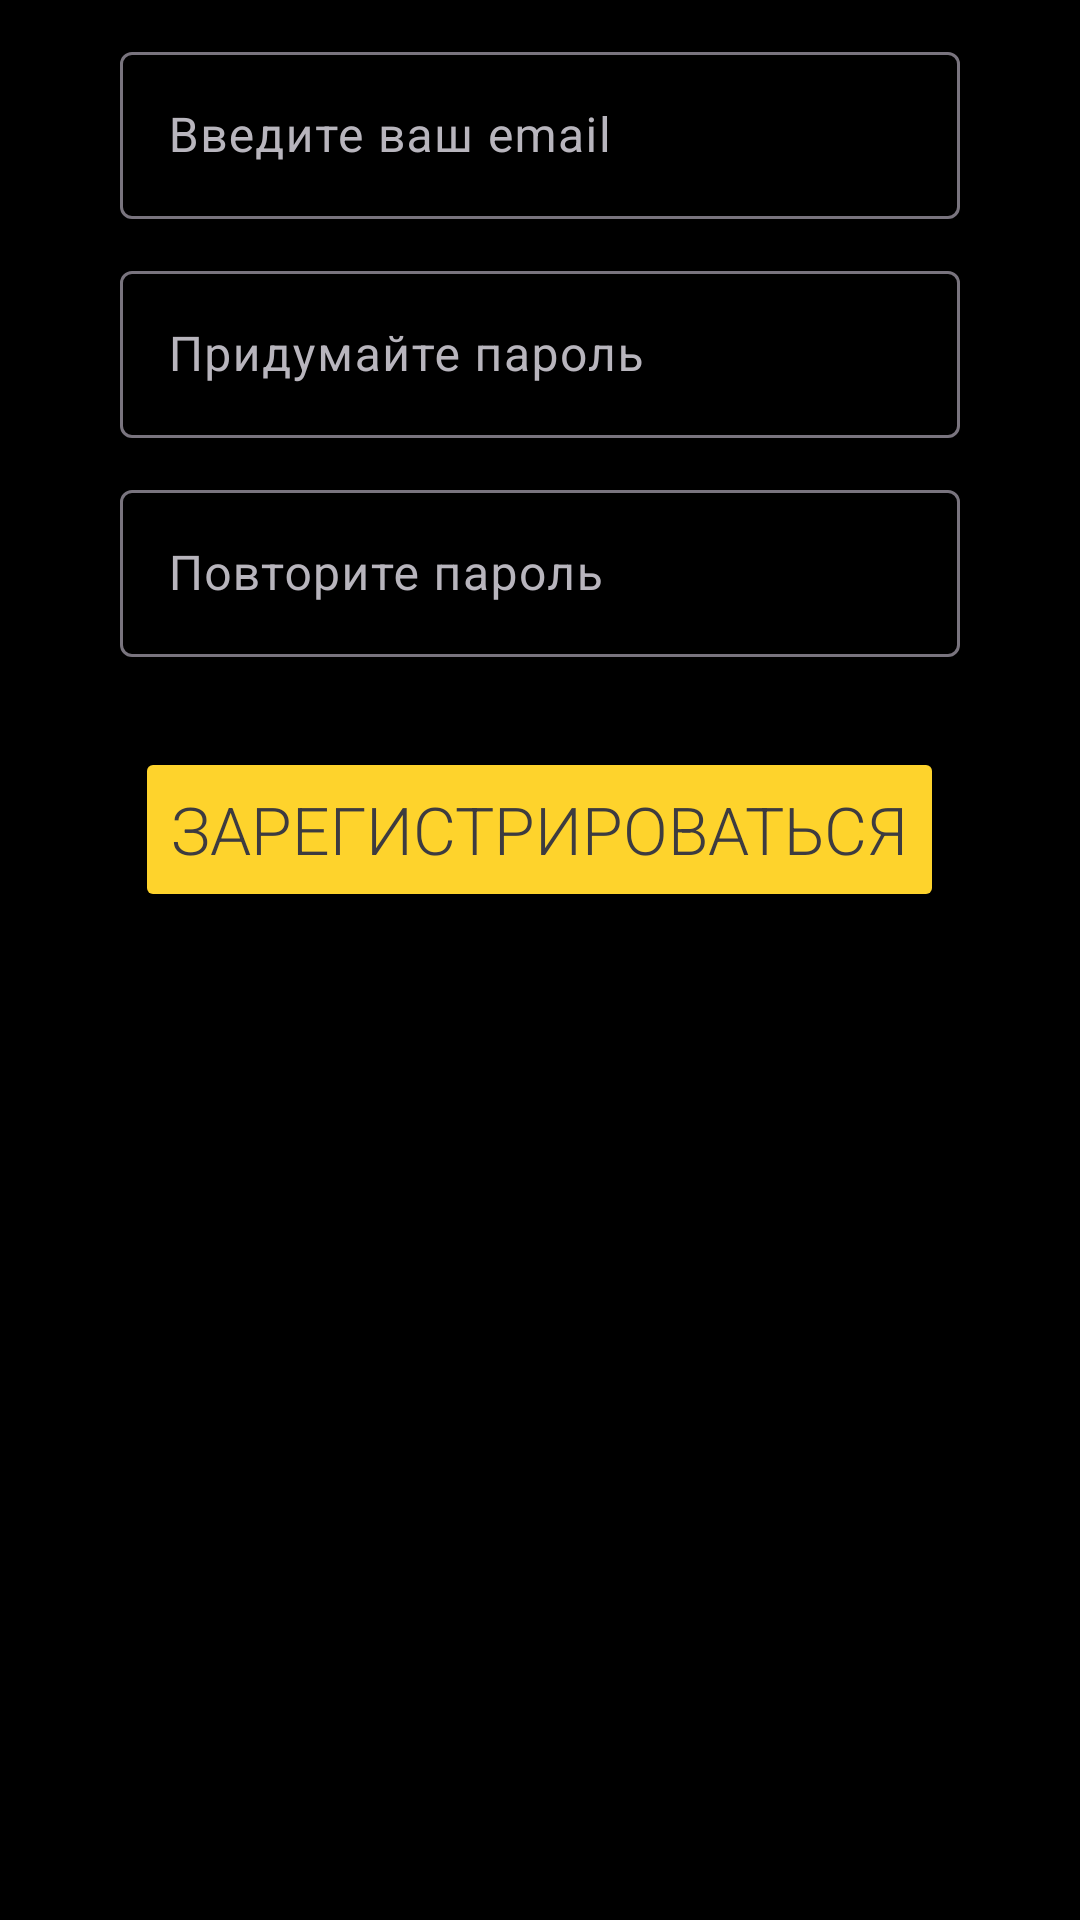

Android layout source for this screen:
<!-- AndroidManifest.xml: application theme Theme.CarDealership_cursovaya -->
<!-- res/layout/fragment_register.xml -->
<?xml version="1.0" encoding="utf-8"?>
<LinearLayout xmlns:android="http://schemas.android.com/apk/res/android"
    android:layout_width="match_parent"
    android:layout_height="match_parent"
    android:orientation="vertical"
    android:gravity="center_horizontal"
    android:background="@color/colorTextDark">

    <com.google.android.material.textfield.TextInputLayout
        android:layout_width="280dp"
        android:layout_height="wrap_content"
        android:layout_marginTop="12dp"
        android:textColorHint="@color/colorTextGray"
        android:hint="Введите ваш email">

        <com.google.android.material.textfield.TextInputEditText
            android:id="@+id/register_email"
            android:layout_width="match_parent"
            android:layout_height="wrap_content"
            android:inputType="text"/>
    </com.google.android.material.textfield.TextInputLayout>

    <com.google.android.material.textfield.TextInputLayout
        android:layout_width="280dp"
        android:layout_height="wrap_content"
        android:layout_marginTop="12dp"
        android:textColorHint="@color/colorTextGray"
        android:hint="Придумайте пароль">

        <com.google.android.material.textfield.TextInputEditText
            android:id="@+id/register_password"
            android:layout_width="match_parent"
            android:layout_height="wrap_content"
            android:inputType="textPassword"/>
    </com.google.android.material.textfield.TextInputLayout>


    <com.google.android.material.textfield.TextInputLayout
        android:layout_width="280dp"
        android:layout_height="wrap_content"
        android:layout_marginTop="12dp"
        android:textColorHint="@color/colorTextGray"
        android:hint="Повторите пароль"
        android:layout_marginBottom="10dp">

        <com.google.android.material.textfield.TextInputEditText
            android:id="@+id/register_password_replay"
            android:layout_width="match_parent"
            android:layout_height="wrap_content"
            android:inputType="textPassword"/>
    </com.google.android.material.textfield.TextInputLayout>


    <Button
        android:id="@+id/register_button"
        android:layout_width="wrap_content"
        android:layout_height="55dp"
        android:layout_marginTop="20dp"
        android:text="Зарегистрироваться"
        android:textSize="22sp"
        android:backgroundTint="@color/colorSwitch"
        android:textColor="#3D3B40"
        android:fontFamily="sans-serif-light" />

</LinearLayout>
<!-- resources referenced by this layout -->
<resources>
  <color name="colorSwitch">#fed32c</color>
  <color name="colorTextDark">#000000</color>
  <color name="colorTextGray">#b8b5bd</color>
  <style name="Theme.CarDealership_cursovaya" parent="Base.Theme.CarDealership_cursovaya" />
  <style name="Base.Theme.CarDealership_cursovaya" parent="Theme.Material3.DayNight.NoActionBar">
          
          
      </style>
</resources>
